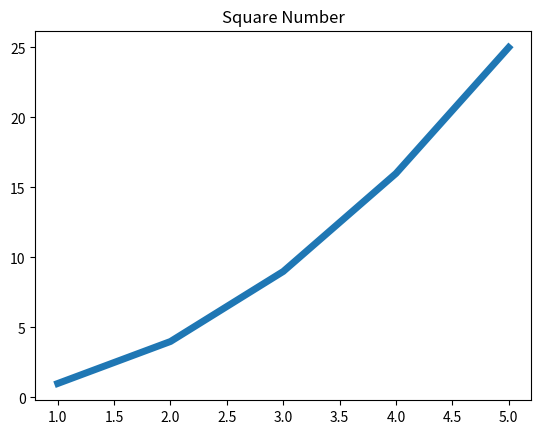

Here is the Python script that generated this plot: (Note: this script raises an exception after producing the figure.)
# 绘制简单的折线图
import matplotlib.pyplot as plt

input_value =[1,2,3,4,5]
squares = [1,4,9,16,25]
# 指定线条宽度 linewidth = 5
# 指定输入值
plt.plot(input_value, squares, linewidth = 5)


# 设置图标标题、坐标轴加上标签
plt.title("Square Number",fontSize = 24)
plt.xlabel("Value",fontSize = 24)
plt.ylabel("Square of value", fontSize=24)

# 设置刻度标记的大小  lablesize不存在
plt.tick_params(axis='both',size = 1)

plt.show()



